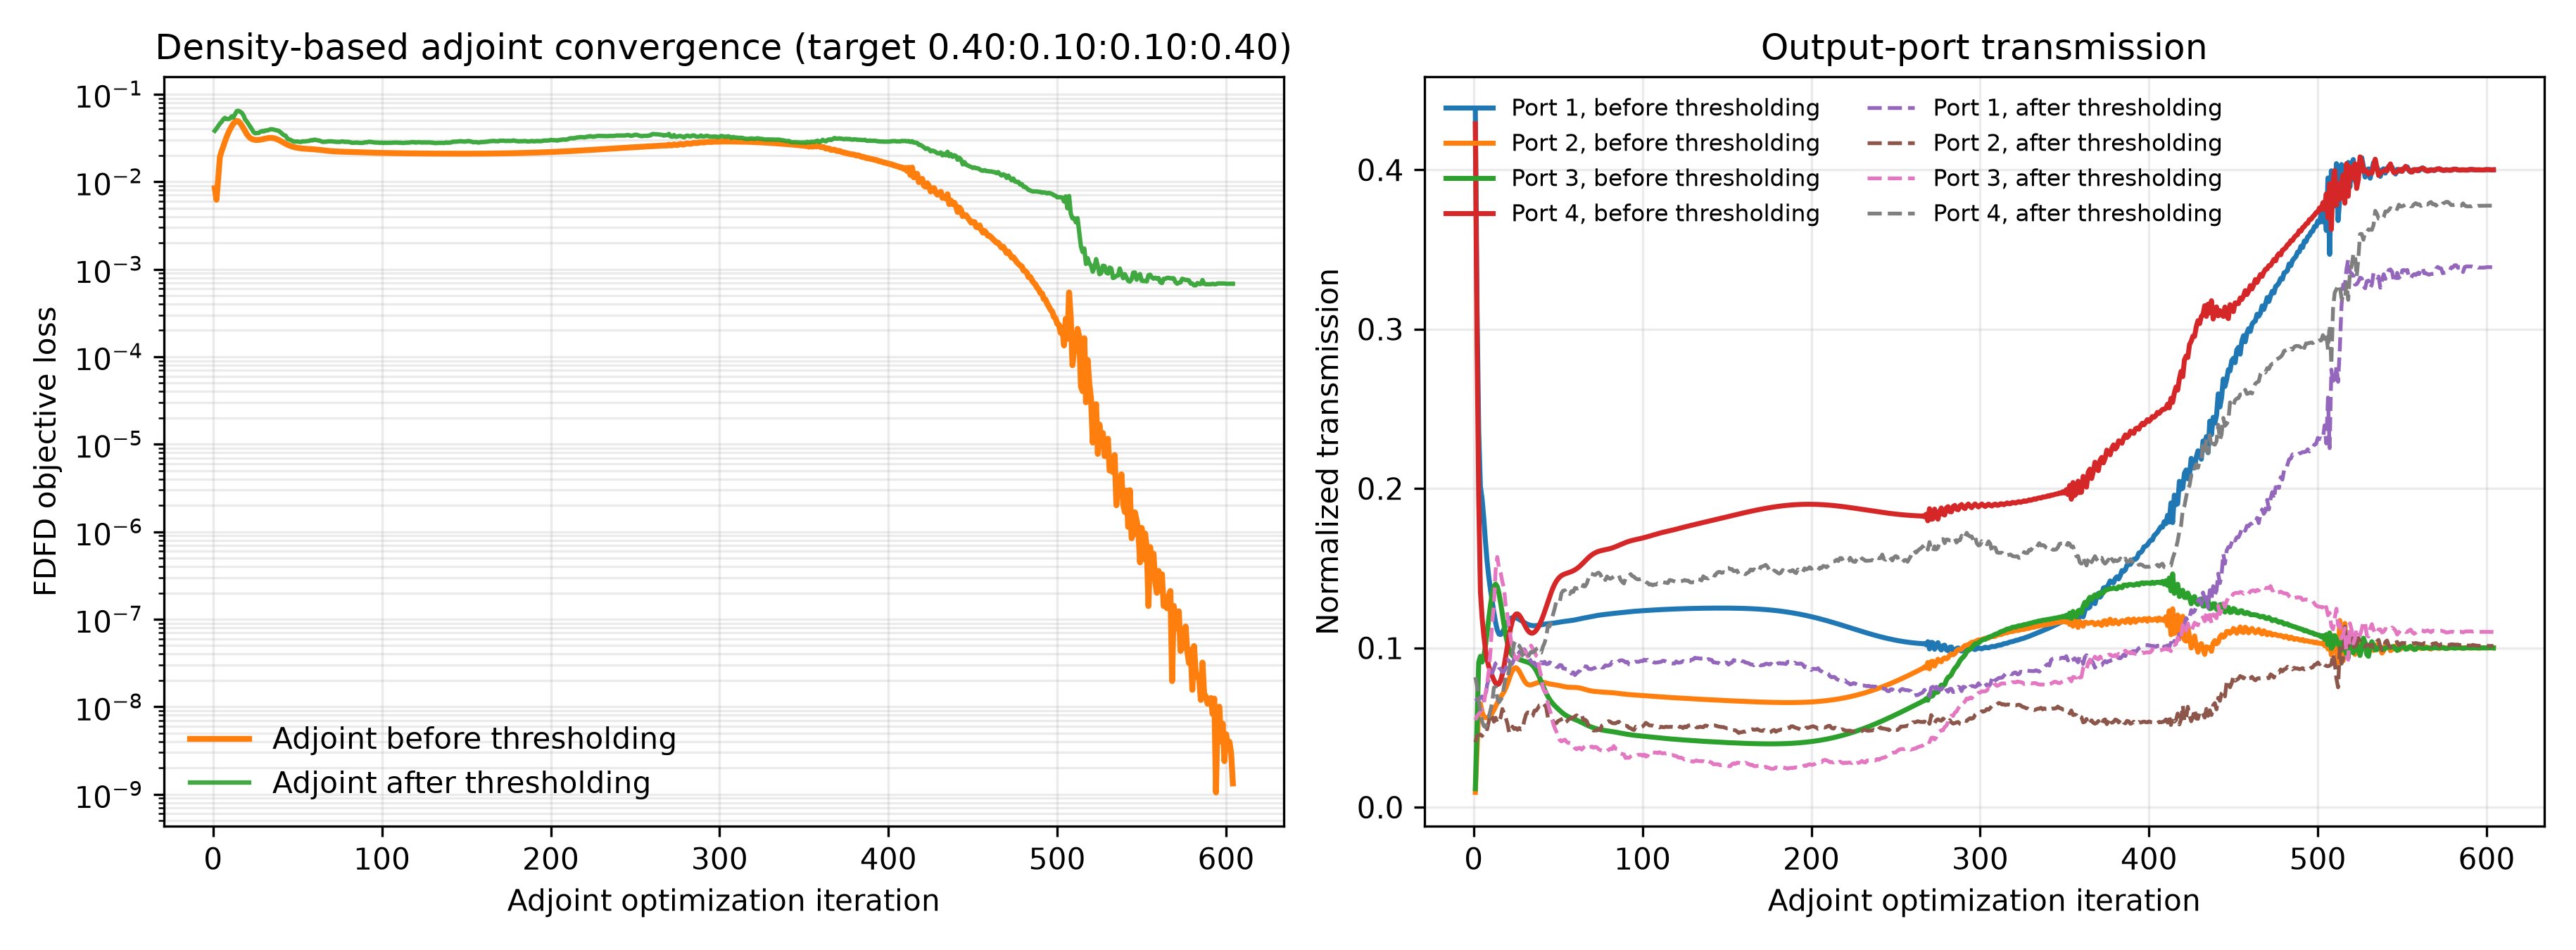

Values plotted in this chart, from the file beside it:
iter, beta, continuation_iters, polish_iters, adaptive_stop_allowed, adaptive_stop_metric, iteration_used, max_iterations, objective, T_total, loss_flux, projected_continuous_optimization_loss, optimization_loss_continuous, target_mse_loss, target_mse_loss_continuous, ratio_mse_loss, ratio_mse_diagnostic, ratio_mse_diagnostic_continuous, total_loss, total_power_loss, total_power_loss_continuous, T_total_continuous, binarization_penalty, grayness
1, 1.0, 525, 175, False, projected_continuous_optimization_loss, 1, 700, 0.03557, 0.8868, 0.008433, 0.008433, 0.008433, 0.007792, 0.007792, 0.007792, 0.007792, 0.007792, 0.01281, 0.01281, 0.01281, 0.8868, 0.2289, 0.3791
2, 1.007, 525, 175, False, projected_continuous_optimization_loss, 2, 700, 0.02233, 0.6946, 0.006214, 0.006214, 0.006214, 0.00155, 0.00155, 0.00155, 0.00155, 0.00155, 0.09328, 0.09328, 0.09328, 0.6946, 0.201, 0.2918
3, 1.013, 525, 175, False, projected_continuous_optimization_loss, 3, 700, 0.0133, 0.5829, 0.01065, 0.01065, 0.01065, 0.001953, 0.001953, 0.001953, 0.001953, 0.001953, 0.174, 0.174, 0.174, 0.5829, 0.1669, 0.2228
4, 1.02, 525, 175, False, projected_continuous_optimization_loss, 4, 700, 0.007831, 0.4963, 0.01903, 0.01903, 0.01903, 0.006347, 0.006347, 0.006347, 0.006347, 0.006347, 0.2537, 0.2537, 0.2537, 0.4963, 0.1355, 0.1722
5, 1.027, 525, 175, False, projected_continuous_optimization_loss, 5, 700, 0.004929, 0.4633, 0.02216, 0.02216, 0.02216, 0.007759, 0.007759, 0.007759, 0.007759, 0.007759, 0.288, 0.288, 0.288, 0.4633, 0.1104, 0.137
6, 1.034, 525, 175, False, projected_continuous_optimization_loss, 6, 700, 0.00357, 0.4409, 0.02512, 0.02512, 0.02512, 0.009489, 0.009489, 0.009489, 0.009489, 0.009489, 0.3126, 0.3126, 0.3126, 0.4409, 0.09173, 0.1129
7, 1.04, 525, 175, False, projected_continuous_optimization_loss, 7, 700, 0.002992, 0.4231, 0.02869, 0.02869, 0.02869, 0.01205, 0.01205, 0.01205, 0.01205, 0.01205, 0.3328, 0.3328, 0.3328, 0.4231, 0.07823, 0.09654
8, 1.047, 525, 175, False, projected_continuous_optimization_loss, 8, 700, 0.002751, 0.4124, 0.03241, 0.03241, 0.03241, 0.01515, 0.01515, 0.01515, 0.01515, 0.01515, 0.3453, 0.3453, 0.3453, 0.4124, 0.06855, 0.08513
9, 1.054, 525, 175, False, projected_continuous_optimization_loss, 9, 700, 0.002627, 0.4077, 0.03602, 0.03602, 0.03602, 0.01848, 0.01848, 0.01848, 0.01848, 0.01848, 0.3508, 0.3508, 0.3508, 0.4077, 0.06158, 0.07707
10, 1.061, 525, 175, False, projected_continuous_optimization_loss, 10, 700, 0.002517, 0.406, 0.03952, 0.03952, 0.03952, 0.02188, 0.02188, 0.02188, 0.02188, 0.02188, 0.3528, 0.3528, 0.3528, 0.406, 0.05655, 0.07126
11, 1.068, 525, 175, False, projected_continuous_optimization_loss, 11, 700, 0.002373, 0.4045, 0.04291, 0.04291, 0.04291, 0.02518, 0.02518, 0.02518, 0.02518, 0.02518, 0.3546, 0.3546, 0.3546, 0.4045, 0.05291, 0.06711
12, 1.075, 525, 175, False, projected_continuous_optimization_loss, 12, 700, 0.002181, 0.4016, 0.04601, 0.04601, 0.04601, 0.0281, 0.0281, 0.0281, 0.0281, 0.0281, 0.3581, 0.3581, 0.3581, 0.4016, 0.05027, 0.06415
13, 1.083, 525, 175, False, projected_continuous_optimization_loss, 13, 700, 0.00194, 0.397, 0.04835, 0.04835, 0.04835, 0.03017, 0.03017, 0.03017, 0.03017, 0.03017, 0.3636, 0.3636, 0.3636, 0.397, 0.04837, 0.06205
14, 1.09, 525, 175, False, projected_continuous_optimization_loss, 14, 700, 0.001663, 0.392, 0.0494, 0.0494, 0.0494, 0.03092, 0.03092, 0.03092, 0.03092, 0.03092, 0.3697, 0.3697, 0.3697, 0.392, 0.04698, 0.06053
15, 1.097, 525, 175, False, projected_continuous_optimization_loss, 15, 700, 0.001369, 0.3877, 0.04887, 0.04887, 0.04887, 0.03013, 0.03013, 0.03013, 0.03013, 0.03013, 0.3749, 0.3749, 0.3749, 0.3877, 0.04597, 0.05946
16, 1.104, 525, 175, False, projected_continuous_optimization_loss, 16, 700, 0.001082, 0.3853, 0.04688, 0.04688, 0.04688, 0.02799, 0.02799, 0.02799, 0.02799, 0.02799, 0.3779, 0.3779, 0.3779, 0.3853, 0.04523, 0.05874
17, 1.112, 525, 175, False, projected_continuous_optimization_loss, 17, 700, 0.0008267, 0.3851, 0.04394, 0.04394, 0.04394, 0.02503, 0.02503, 0.02503, 0.02503, 0.02503, 0.3782, 0.3782, 0.3782, 0.3851, 0.04466, 0.05822
18, 1.119, 525, 175, False, projected_continuous_optimization_loss, 18, 700, 0.0006245, 0.3872, 0.04065, 0.04065, 0.04065, 0.02187, 0.02187, 0.02187, 0.02187, 0.02187, 0.3755, 0.3755, 0.3755, 0.3872, 0.0442, 0.05784
19, 1.126, 525, 175, False, projected_continuous_optimization_loss, 19, 700, 0.0004917, 0.3917, 0.03752, 0.03752, 0.03752, 0.01902, 0.01902, 0.01902, 0.01902, 0.01902, 0.3701, 0.3701, 0.3701, 0.3917, 0.04381, 0.05761
20, 1.134, 525, 175, False, projected_continuous_optimization_loss, 20, 700, 0.0004348, 0.3978, 0.0349, 0.0349, 0.0349, 0.01677, 0.01677, 0.01677, 0.01677, 0.01677, 0.3626, 0.3626, 0.3626, 0.3978, 0.04343, 0.05743
21, 1.141, 525, 175, False, projected_continuous_optimization_loss, 21, 700, 0.0004478, 0.4049, 0.03293, 0.03293, 0.03293, 0.01522, 0.01522, 0.01522, 0.01522, 0.01522, 0.3541, 0.3541, 0.3541, 0.4049, 0.04306, 0.05717
22, 1.149, 525, 175, False, projected_continuous_optimization_loss, 22, 700, 0.0005119, 0.4117, 0.03157, 0.03157, 0.03157, 0.01427, 0.01427, 0.01427, 0.01427, 0.01427, 0.3461, 0.3461, 0.3461, 0.4117, 0.04268, 0.05681
23, 1.157, 525, 175, False, projected_continuous_optimization_loss, 23, 700, 0.0005987, 0.4171, 0.03073, 0.03073, 0.03073, 0.01374, 0.01374, 0.01374, 0.01374, 0.01374, 0.3397, 0.3397, 0.3397, 0.4171, 0.04229, 0.05637
24, 1.164, 525, 175, False, projected_continuous_optimization_loss, 24, 700, 0.0006773, 0.4205, 0.03026, 0.03026, 0.03026, 0.01346, 0.01346, 0.01346, 0.01346, 0.01346, 0.3359, 0.3359, 0.3359, 0.4205, 0.04189, 0.05591
25, 1.172, 525, 175, False, projected_continuous_optimization_loss, 25, 700, 0.0007233, 0.4213, 0.03003, 0.03003, 0.03003, 0.01329, 0.01329, 0.01329, 0.01329, 0.01329, 0.3349, 0.3349, 0.3349, 0.4213, 0.04149, 0.05544
26, 1.18, 525, 175, False, projected_continuous_optimization_loss, 26, 700, 0.0007245, 0.4198, 0.02998, 0.02998, 0.02998, 0.01314, 0.01314, 0.01314, 0.01314, 0.01314, 0.3366, 0.3366, 0.3366, 0.4198, 0.04109, 0.05496
27, 1.188, 525, 175, False, projected_continuous_optimization_loss, 27, 700, 0.0006825, 0.4164, 0.03004, 0.03004, 0.03004, 0.01301, 0.01301, 0.01301, 0.01301, 0.01301, 0.3406, 0.3406, 0.3406, 0.4164, 0.0407, 0.05452
28, 1.196, 525, 175, False, projected_continuous_optimization_loss, 28, 700, 0.0006095, 0.4118, 0.0302, 0.0302, 0.0302, 0.0129, 0.0129, 0.0129, 0.0129, 0.0129, 0.346, 0.346, 0.346, 0.4118, 0.04033, 0.0541
29, 1.203, 525, 175, False, projected_continuous_optimization_loss, 29, 700, 0.0005225, 0.4066, 0.03045, 0.03045, 0.03045, 0.01284, 0.01284, 0.01284, 0.01284, 0.01284, 0.3521, 0.3521, 0.3521, 0.4066, 0.03998, 0.05371
30, 1.211, 525, 175, False, projected_continuous_optimization_loss, 30, 700, 0.0004384, 0.4016, 0.03075, 0.03075, 0.03075, 0.01285, 0.01285, 0.01285, 0.01285, 0.01285, 0.3581, 0.3581, 0.3581, 0.4016, 0.03965, 0.05331
31, 1.219, 525, 175, False, projected_continuous_optimization_loss, 31, 700, 0.00037, 0.3972, 0.03108, 0.03108, 0.03108, 0.01292, 0.01292, 0.01292, 0.01292, 0.01292, 0.3633, 0.3633, 0.3633, 0.3972, 0.03936, 0.05296
32, 1.228, 525, 175, False, projected_continuous_optimization_loss, 32, 700, 0.0003238, 0.3938, 0.03138, 0.03138, 0.03138, 0.01301, 0.01301, 0.01301, 0.01301, 0.01301, 0.3674, 0.3674, 0.3674, 0.3938, 0.03909, 0.05266
33, 1.236, 525, 175, False, projected_continuous_optimization_loss, 33, 700, 0.0003001, 0.3915, 0.0316, 0.0316, 0.0316, 0.01308, 0.01308, 0.01308, 0.01308, 0.01308, 0.3703, 0.3703, 0.3703, 0.3915, 0.03887, 0.05236
34, 1.244, 525, 175, False, projected_continuous_optimization_loss, 34, 700, 0.0002947, 0.39, 0.03168, 0.03168, 0.03168, 0.01307, 0.01307, 0.01307, 0.01307, 0.01307, 0.3722, 0.3722, 0.3722, 0.39, 0.03868, 0.0521
35, 1.252, 525, 175, False, projected_continuous_optimization_loss, 35, 700, 0.0003006, 0.3891, 0.03161, 0.03161, 0.03161, 0.01296, 0.01296, 0.01296, 0.01296, 0.01296, 0.3731, 0.3731, 0.3731, 0.3891, 0.03852, 0.05189
36, 1.26, 525, 175, False, projected_continuous_optimization_loss, 36, 700, 0.0003103, 0.3888, 0.03138, 0.03138, 0.03138, 0.0127, 0.0127, 0.0127, 0.0127, 0.0127, 0.3736, 0.3736, 0.3736, 0.3888, 0.0384, 0.05173
37, 1.269, 525, 175, False, projected_continuous_optimization_loss, 37, 700, 0.000317, 0.3886, 0.03099, 0.03099, 0.03099, 0.0123, 0.0123, 0.0123, 0.0123, 0.0123, 0.3738, 0.3738, 0.3738, 0.3886, 0.03832, 0.05162
38, 1.277, 525, 175, False, projected_continuous_optimization_loss, 38, 700, 0.0003161, 0.3886, 0.03047, 0.03047, 0.03047, 0.01178, 0.01178, 0.01178, 0.01178, 0.01178, 0.3738, 0.3738, 0.3738, 0.3886, 0.03827, 0.05157
39, 1.286, 525, 175, False, projected_continuous_optimization_loss, 39, 700, 0.0003056, 0.3887, 0.02985, 0.02985, 0.02985, 0.01116, 0.01116, 0.01116, 0.01116, 0.01116, 0.3737, 0.3737, 0.3737, 0.3887, 0.03825, 0.05154
40, 1.294, 525, 175, False, projected_continuous_optimization_loss, 40, 700, 0.000286, 0.3888, 0.02917, 0.02917, 0.02917, 0.01049, 0.01049, 0.01049, 0.01049, 0.01049, 0.3736, 0.3736, 0.3736, 0.3888, 0.03825, 0.05154
41, 1.303, 525, 175, False, projected_continuous_optimization_loss, 41, 700, 0.0002597, 0.389, 0.02846, 0.02846, 0.02846, 0.00979, 0.00979, 0.00979, 0.00979, 0.00979, 0.3733, 0.3733, 0.3733, 0.389, 0.03828, 0.05157
42, 1.312, 525, 175, False, projected_continuous_optimization_loss, 42, 700, 0.0002302, 0.3894, 0.02775, 0.02775, 0.02775, 0.009115, 0.009115, 0.009115, 0.009115, 0.009115, 0.3728, 0.3728, 0.3728, 0.3894, 0.03831, 0.0516
43, 1.32, 525, 175, False, projected_continuous_optimization_loss, 43, 700, 0.0002015, 0.3902, 0.02709, 0.02709, 0.02709, 0.008496, 0.008496, 0.008496, 0.008496, 0.008496, 0.3719, 0.3719, 0.3719, 0.3902, 0.03836, 0.05163
44, 1.329, 525, 175, False, projected_continuous_optimization_loss, 44, 700, 0.0001769, 0.3912, 0.02649, 0.02649, 0.02649, 0.007957, 0.007957, 0.007957, 0.007957, 0.007957, 0.3707, 0.3707, 0.3707, 0.3912, 0.03842, 0.05167
45, 1.338, 525, 175, False, projected_continuous_optimization_loss, 45, 700, 0.0001587, 0.3924, 0.02597, 0.02597, 0.02597, 0.007505, 0.007505, 0.007505, 0.007505, 0.007505, 0.3692, 0.3692, 0.3692, 0.3924, 0.03847, 0.05171
46, 1.347, 525, 175, False, projected_continuous_optimization_loss, 46, 700, 0.0001478, 0.3937, 0.02552, 0.02552, 0.02552, 0.007139, 0.007139, 0.007139, 0.007139, 0.007139, 0.3676, 0.3676, 0.3676, 0.3937, 0.03853, 0.05175
47, 1.356, 525, 175, False, projected_continuous_optimization_loss, 47, 700, 0.0001433, 0.395, 0.02514, 0.02514, 0.02514, 0.006845, 0.006845, 0.006845, 0.006845, 0.006845, 0.366, 0.366, 0.366, 0.395, 0.03858, 0.05179
48, 1.365, 525, 175, False, projected_continuous_optimization_loss, 48, 700, 0.0001432, 0.3962, 0.02483, 0.02483, 0.02483, 0.006604, 0.006604, 0.006604, 0.006604, 0.006604, 0.3646, 0.3646, 0.3646, 0.3962, 0.03862, 0.05181
49, 1.374, 525, 175, False, projected_continuous_optimization_loss, 49, 700, 0.0001448, 0.397, 0.02458, 0.02458, 0.02458, 0.006398, 0.006398, 0.006398, 0.006398, 0.006398, 0.3636, 0.3636, 0.3636, 0.397, 0.03865, 0.05182
50, 1.383, 525, 175, False, projected_continuous_optimization_loss, 50, 700, 0.0001455, 0.3975, 0.02437, 0.02437, 0.02437, 0.006216, 0.006216, 0.006216, 0.006216, 0.006216, 0.363, 0.363, 0.363, 0.3975, 0.03867, 0.05182
51, 1.392, 525, 175, False, projected_continuous_optimization_loss, 51, 700, 0.0001435, 0.3976, 0.02419, 0.02419, 0.02419, 0.006048, 0.006048, 0.006048, 0.006048, 0.006048, 0.3628, 0.3628, 0.3628, 0.3976, 0.03869, 0.05182
52, 1.401, 525, 175, False, projected_continuous_optimization_loss, 52, 700, 0.0001382, 0.3975, 0.02405, 0.02405, 0.02405, 0.005895, 0.005895, 0.005895, 0.005895, 0.005895, 0.363, 0.363, 0.363, 0.3975, 0.03869, 0.05182
53, 1.41, 525, 175, False, projected_continuous_optimization_loss, 53, 700, 0.00013, 0.3971, 0.02393, 0.02393, 0.02393, 0.005758, 0.005758, 0.005758, 0.005758, 0.005758, 0.3635, 0.3635, 0.3635, 0.3971, 0.03868, 0.05181
54, 1.42, 525, 175, False, projected_continuous_optimization_loss, 54, 700, 0.0001203, 0.3967, 0.02384, 0.02384, 0.02384, 0.005639, 0.005639, 0.005639, 0.005639, 0.005639, 0.3639, 0.3639, 0.3639, 0.3967, 0.03867, 0.0518
55, 1.429, 525, 175, False, projected_continuous_optimization_loss, 55, 700, 0.0001106, 0.3964, 0.02376, 0.02376, 0.02376, 0.00554, 0.00554, 0.00554, 0.00554, 0.00554, 0.3644, 0.3644, 0.3644, 0.3964, 0.03866, 0.05179
56, 1.439, 525, 175, False, projected_continuous_optimization_loss, 56, 700, 0.0001023, 0.3961, 0.02369, 0.02369, 0.02369, 0.00546, 0.00546, 0.00546, 0.00546, 0.00546, 0.3646, 0.3646, 0.3646, 0.3961, 0.03864, 0.05177
57, 1.448, 525, 175, False, projected_continuous_optimization_loss, 57, 700, 9.646175617762529e-05, 0.3961, 0.02363, 0.02363, 0.02363, 0.005394, 0.005394, 0.005394, 0.005394, 0.005394, 0.3647, 0.3647, 0.3647, 0.3961, 0.03863, 0.05175
58, 1.458, 525, 175, False, projected_continuous_optimization_loss, 58, 700, 9.314682869072632e-05, 0.3962, 0.02357, 0.02357, 0.02357, 0.005336, 0.005336, 0.005336, 0.005336, 0.005336, 0.3646, 0.3646, 0.3646, 0.3962, 0.03862, 0.05174
59, 1.468, 525, 175, False, projected_continuous_optimization_loss, 59, 700, 9.192066906321171e-05, 0.3964, 0.02349, 0.02349, 0.02349, 0.00528, 0.00528, 0.00528, 0.00528, 0.00528, 0.3643, 0.3643, 0.3643, 0.3964, 0.03862, 0.05174
60, 1.477, 525, 175, False, projected_continuous_optimization_loss, 60, 700, 9.190682449673358e-05, 0.3968, 0.02341, 0.02341, 0.02341, 0.005219, 0.005219, 0.005219, 0.005219, 0.005219, 0.3639, 0.3639, 0.3639, 0.3968, 0.03863, 0.05174
... 544 more rows
